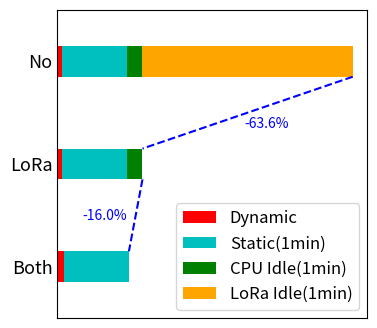

Here is the Python script that generated this plot:
import matplotlib.pyplot as plt
import numpy as np

labels = ['Both', 'LoRa', 'No']

# 数値情報[静的電力, 比(D/S)]
NoSleep = [0.0017585170352619449, 0.03373244164977128]
LoRaSleep = [0.0006262920437058747, 0.05507758566403948]
BothSleep = [0.0005021979888173577, 0.10569406111356766]

print("=== 動的電力 ===")
print(f"NoSleep 動的電力:{NoSleep[0] * NoSleep[1]}")
print(f"LoRaSleep 動的電力:{LoRaSleep[0] * LoRaSleep[1]}")
print(f"BothSleep 動的電力:{BothSleep[0] * BothSleep[1]}\n")

# No → LoRa
print("=== No Sleep to LoRa Sleep ===")
print(f"Dybamic Power:{100 *(LoRaSleep[0]*LoRaSleep[1]/(NoSleep[0]*NoSleep[1])-1)}増")
print(f"Static Power:{100 * (1-LoRaSleep[0]/NoSleep[0])}減")
print(f"全体:{100 * (1- (LoRaSleep[0]*(1 + LoRaSleep[1]))/(NoSleep[0]*(1 + NoSleep[1])))}減\n")

# LoRa → Both
print("=== LoRa Sleep to Both Sleep ===")
print(f"Dybamic Power:{100 *(BothSleep[0]*BothSleep[1]/(LoRaSleep[0]*LoRaSleep[1])-1)}増")
print(f"Static Power:{100 * (1-BothSleep[0]/LoRaSleep[0])}減")
print(f"全体:{100 * (1- (BothSleep[0]*(1 + BothSleep[1]))/(LoRaSleep[0]*(1 + LoRaSleep[1])))}減")

# 総計
print("=========================")
print(f"全体:{100 * (1- (BothSleep[0]*(1 + BothSleep[1]))/(NoSleep[0]*(1 + NoSleep[1])))}減")

y_pos = np.arange(3)
# plot
plt.figure(figsize=(4, 4))
ax = plt.gca()

# 棒の高さ
bar_height = 0.3

# 1本目の棒(Both Sleep)
ax.barh(y_pos[0], BothSleep[0]*BothSleep[1] , height=bar_height, color='red')
ax.barh(y_pos[0], BothSleep[0], height=bar_height ,left=BothSleep[0]*BothSleep[1], color='c')

# 2本目の棒(LoRa Sleep)
ax.barh(y_pos[1], LoRaSleep[0]*LoRaSleep[1], height=bar_height, color='red')
ax.barh(y_pos[1], BothSleep[0], height=bar_height ,left=LoRaSleep[0]*LoRaSleep[1], color='c')
ax.barh(y_pos[1], LoRaSleep[0]-BothSleep[0], height=bar_height ,left=LoRaSleep[0]*LoRaSleep[1]+BothSleep[0], color='green')

# 3本目の棒(No Sleep)
ax.barh(y_pos[2], NoSleep[0]*NoSleep[1], height=bar_height, color='red', label='Dynamic')
ax.barh(y_pos[2], BothSleep[0], height=bar_height ,left=LoRaSleep[0]*LoRaSleep[1], color='c', label='Static(1min)')
ax.barh(y_pos[2], LoRaSleep[0]-BothSleep[0], height=bar_height ,left=LoRaSleep[0]*LoRaSleep[1]+BothSleep[0], color='green', label="CPU Idle(1min)")
ax.barh(y_pos[2], NoSleep[0]-(LoRaSleep[0]-BothSleep[0]), height=bar_height ,left=LoRaSleep[0]*LoRaSleep[1]+BothSleep[0]+LoRaSleep[0]-BothSleep[0], color='orange', label='LoRa Idle(1min)')


# 点線プロット
x_1 = NoSleep[0]-(LoRaSleep[0]-BothSleep[0]) + LoRaSleep[0]*LoRaSleep[1]+BothSleep[0]+LoRaSleep[0]-BothSleep[0]
y_1 = y_pos[2] - bar_height/2

x_2 = LoRaSleep[0]-BothSleep[0] + LoRaSleep[0]*LoRaSleep[1]+BothSleep[0]
y_2 = y_pos[1] + bar_height/2

x_3 = LoRaSleep[0]-BothSleep[0] + LoRaSleep[0]*LoRaSleep[1]+BothSleep[0]
y_3 = y_pos[1] - bar_height/2

x_4 = BothSleep[0] + BothSleep[0]*BothSleep[1]
y_4 = y_pos[0] + bar_height/2

ax.plot([x_1, x_2], [y_1, y_2], color='blue', linestyle='--')
ax.plot([x_3, x_4], [y_3, y_4], color='blue', linestyle='--')

# テキスト
ax.text(0.00145, 1.35, "-63.6%", fontsize=10, color='blue')
ax.text(0.00019, 0.45, "-16.0%", fontsize=10, color='blue')

ax.tick_params(axis='y', which='both', length=0)
ax.set_xticks([])
ax.set_yticks(y_pos)
ax.set_yticklabels(labels, fontsize=13)
ax.set_ylim(-0.5, len(labels) - 1 + 0.5)
plt.legend(fontsize=12)
plt.show()  